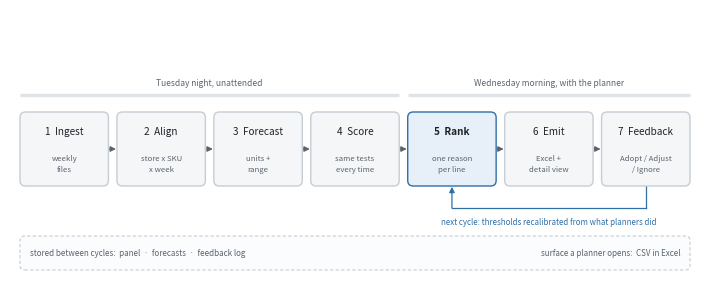

Here is the Python script that generated this plot:
import matplotlib
matplotlib.use("Agg")
import matplotlib.pyplot as plt
from matplotlib.patches import FancyBboxPatch

INK = "#1F2328"; MUT = "#5A6470"; EDGE = "#C6CDD4"; FILL = "#F4F6F8"
ACC_FILL = "#E7F0F9"; ACC_EDGE = "#2F6FA8"

fig_w, fig_h = 6.9, 2.78
fig = plt.figure(figsize=(fig_w, fig_h), dpi=320)
ax = fig.add_axes([0, 0, 1, 1]); ax.set_xlim(0, fig_w); ax.set_ylim(0, fig_h); ax.axis("off")

labels = [("1  Ingest", "weekly\nfiles"), ("2  Align", "store x SKU\nx week"),
          ("3  Forecast", "units +\nrange"), ("4  Score", "same tests\nevery time"),
          ("5  Rank", "one reason\nper line"), ("6  Emit", "Excel +\ndetail view"),
          ("7  Feedback", "Adopt / Adjust\n/ Ignore")]
n = len(labels); gap = 0.085; left = 0.10
bw = (fig_w - 2 * left - gap * (n - 1)) / n
by, bh = 1.02, 0.74
centers = []
for i, (t, sub) in enumerate(labels):
    x = left + i * (bw + gap); centers.append(x + bw / 2)
    accent = (i == 4)
    ax.add_patch(FancyBboxPatch((x, by), bw, bh, boxstyle="round,pad=0,rounding_size=0.055",
                                linewidth=1.0, edgecolor=ACC_EDGE if accent else EDGE,
                                facecolor=ACC_FILL if accent else FILL, zorder=2))
    ax.text(x + bw / 2, by + bh - 0.20, t, ha="center", va="center", fontsize=7.2,
            color=INK, fontweight="bold" if accent else "normal", zorder=3)
    ax.text(x + bw / 2, by + 0.215, sub, ha="center", va="center", fontsize=5.6,
            color=MUT, zorder=3, linespacing=1.4)

for i in range(n - 1):
    ax.annotate("", xy=(centers[i + 1] - bw / 2 - 0.010, by + bh / 2),
                xytext=(centers[i] + bw / 2 + 0.010, by + bh / 2),
                arrowprops=dict(arrowstyle="-|>", color=MUT, lw=0.9, shrinkA=0,
                                shrinkB=0, mutation_scale=8), zorder=1)

yl = 0.80
ax.plot([centers[6], centers[6]], [by, yl], color=ACC_EDGE, lw=0.9, zorder=1)
ax.plot([centers[6], centers[4]], [yl, yl], color=ACC_EDGE, lw=0.9, zorder=1)
ax.annotate("", xy=(centers[4], by - 0.008), xytext=(centers[4], yl),
            arrowprops=dict(arrowstyle="-|>", color=ACC_EDGE, lw=0.9, shrinkA=0,
                            shrinkB=0, mutation_scale=8), zorder=1)
ax.text((centers[4] + centers[6]) / 2, yl - 0.14,
        "next cycle: thresholds recalibrated from what planners did",
        ha="center", va="center", fontsize=5.7, color=ACC_EDGE, style="italic")


def band(x0, x1, y, txt):
    ax.plot([x0, x1], [y, y], color="#DFE4E9", lw=2.4, solid_capstyle="butt", zorder=1)
    ax.text((x0 + x1) / 2, y + 0.075, txt, ha="center", va="bottom", fontsize=6.1, color=MUT)


band(left, centers[3] + bw / 2, 1.93, "Tuesday night, unattended")
band(centers[4] - bw / 2, left + n * (bw + gap) - gap, 1.93, "Wednesday morning, with the planner")

# storage and the surface a planner opens: the two elements Section 2.1 asks the diagram for
sy, sh = 0.18, 0.34
ax.add_patch(FancyBboxPatch((left, sy), fig_w - 2 * left, sh,
                            boxstyle="round,pad=0,rounding_size=0.045",
                            linewidth=0.8, edgecolor=EDGE, facecolor="#FBFCFD",
                            linestyle=(0, (3, 2)), zorder=2))
ax.text(left + 0.10, sy + sh / 2,
        "stored between cycles:  panel  \u00b7  forecasts  \u00b7  feedback log",
        ha="left", va="center", fontsize=5.8, color=MUT, zorder=3)
ax.text(fig_w - left - 0.10, sy + sh / 2,
        "surface a planner opens:  CSV in Excel",
        ha="right", va="center", fontsize=5.8, color=MUT, zorder=3)

fig.savefig("fig1_architecture.png", dpi=320, facecolor="white")
print("ok")
